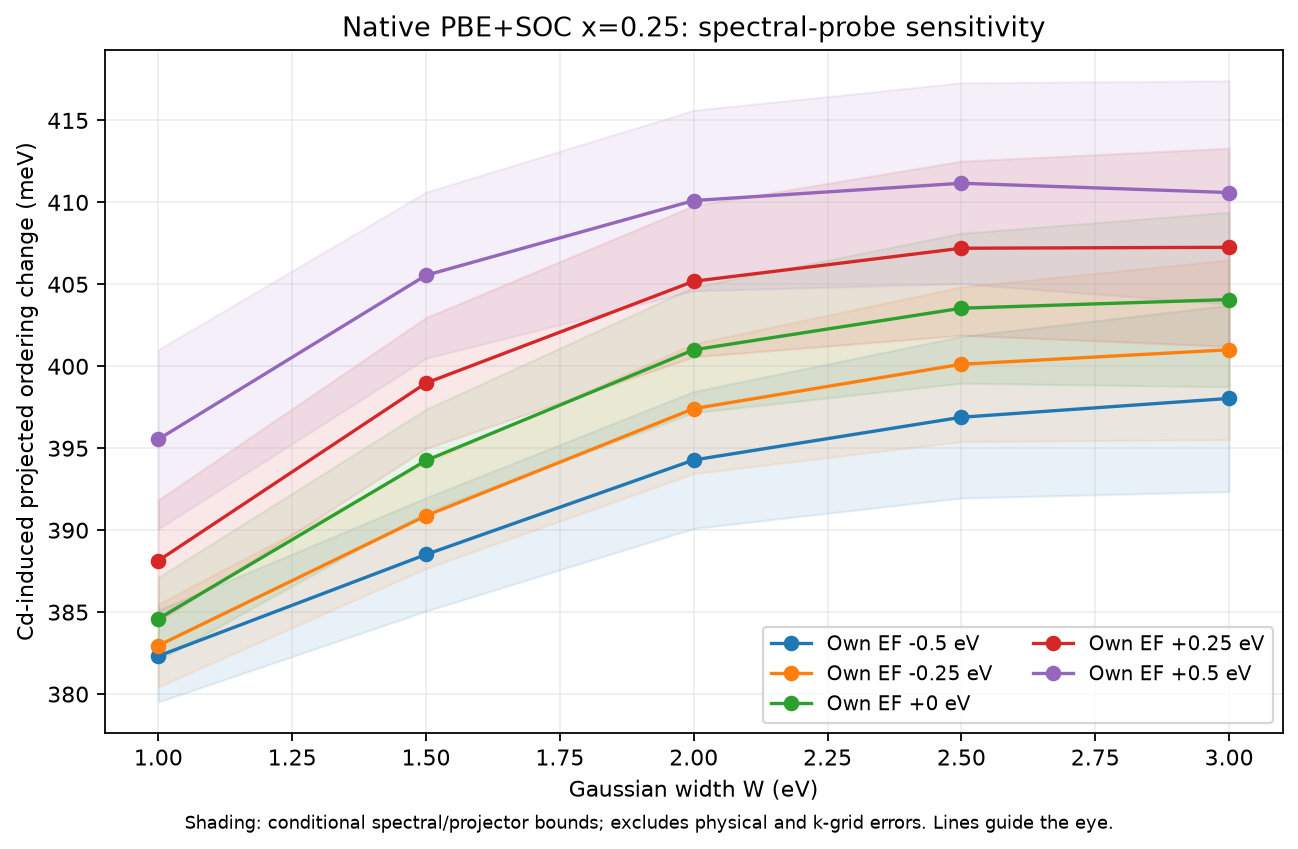

Data behind this chart, as committed beside it:
reference_kind, common_offset_eV, W_eV, delta_eV, conditional_bound_eV, lower_eV, upper_eV
own_Fermi_plus_common_offset, -0.5, 1.0, 0.3823, 0.002803, 0.3795, 0.3851
own_Fermi_plus_common_offset, -0.5, 1.5, 0.3885, 0.003455, 0.3851, 0.392
own_Fermi_plus_common_offset, -0.5, 2.0, 0.3943, 0.004179, 0.3901, 0.3985
own_Fermi_plus_common_offset, -0.5, 2.5, 0.3969, 0.004927, 0.392, 0.4018
own_Fermi_plus_common_offset, -0.5, 3.0, 0.398, 0.005684, 0.3924, 0.4037
own_Fermi_plus_common_offset, -0.25, 1.0, 0.383, 0.002521, 0.3804, 0.3855
own_Fermi_plus_common_offset, -0.25, 1.5, 0.3909, 0.003221, 0.3877, 0.3941
own_Fermi_plus_common_offset, -0.25, 2.0, 0.3974, 0.003963, 0.3935, 0.4014
own_Fermi_plus_common_offset, -0.25, 2.5, 0.4001, 0.00472, 0.3954, 0.4048
own_Fermi_plus_common_offset, -0.25, 3.0, 0.401, 0.005484, 0.3955, 0.4065
own_Fermi_plus_common_offset, 0.0, 1.0, 0.3846, 0.002533, 0.3821, 0.3871
own_Fermi_plus_common_offset, 0.0, 1.5, 0.3943, 0.003126, 0.3911, 0.3974
own_Fermi_plus_common_offset, 0.0, 2.0, 0.401, 0.003835, 0.3972, 0.4048
own_Fermi_plus_common_offset, 0.0, 2.5, 0.4035, 0.004577, 0.399, 0.4081
own_Fermi_plus_common_offset, 0.0, 3.0, 0.4041, 0.005332, 0.3987, 0.4094
own_Fermi_plus_common_offset, 0.25, 1.0, 0.3881, 0.003701, 0.3844, 0.3918
own_Fermi_plus_common_offset, 0.25, 1.5, 0.399, 0.003991, 0.395, 0.403
own_Fermi_plus_common_offset, 0.25, 2.0, 0.4052, 0.004609, 0.4006, 0.4098
own_Fermi_plus_common_offset, 0.25, 2.5, 0.4072, 0.00531, 0.4019, 0.4125
own_Fermi_plus_common_offset, 0.25, 3.0, 0.4073, 0.006044, 0.4012, 0.4133
own_Fermi_plus_common_offset, 0.5, 1.0, 0.3955, 0.005472, 0.3901, 0.401
own_Fermi_plus_common_offset, 0.5, 1.5, 0.4056, 0.005071, 0.4005, 0.4106
own_Fermi_plus_common_offset, 0.5, 2.0, 0.4101, 0.005507, 0.4046, 0.4156
own_Fermi_plus_common_offset, 0.5, 2.5, 0.4112, 0.006128, 0.405, 0.4173
own_Fermi_plus_common_offset, 0.5, 3.0, 0.4106, 0.006818, 0.4038, 0.4174
own_dominant_Gamma8_quartet, None, 1.0, 0.3846, 0.002533, 0.3821, 0.3871
own_dominant_Gamma8_quartet, None, 1.5, 0.3943, 0.003126, 0.3911, 0.3974
own_dominant_Gamma8_quartet, None, 2.0, 0.401, 0.003835, 0.3972, 0.4048
own_dominant_Gamma8_quartet, None, 2.5, 0.4035, 0.004577, 0.399, 0.4081
own_dominant_Gamma8_quartet, None, 3.0, 0.4041, 0.005332, 0.3987, 0.4094
